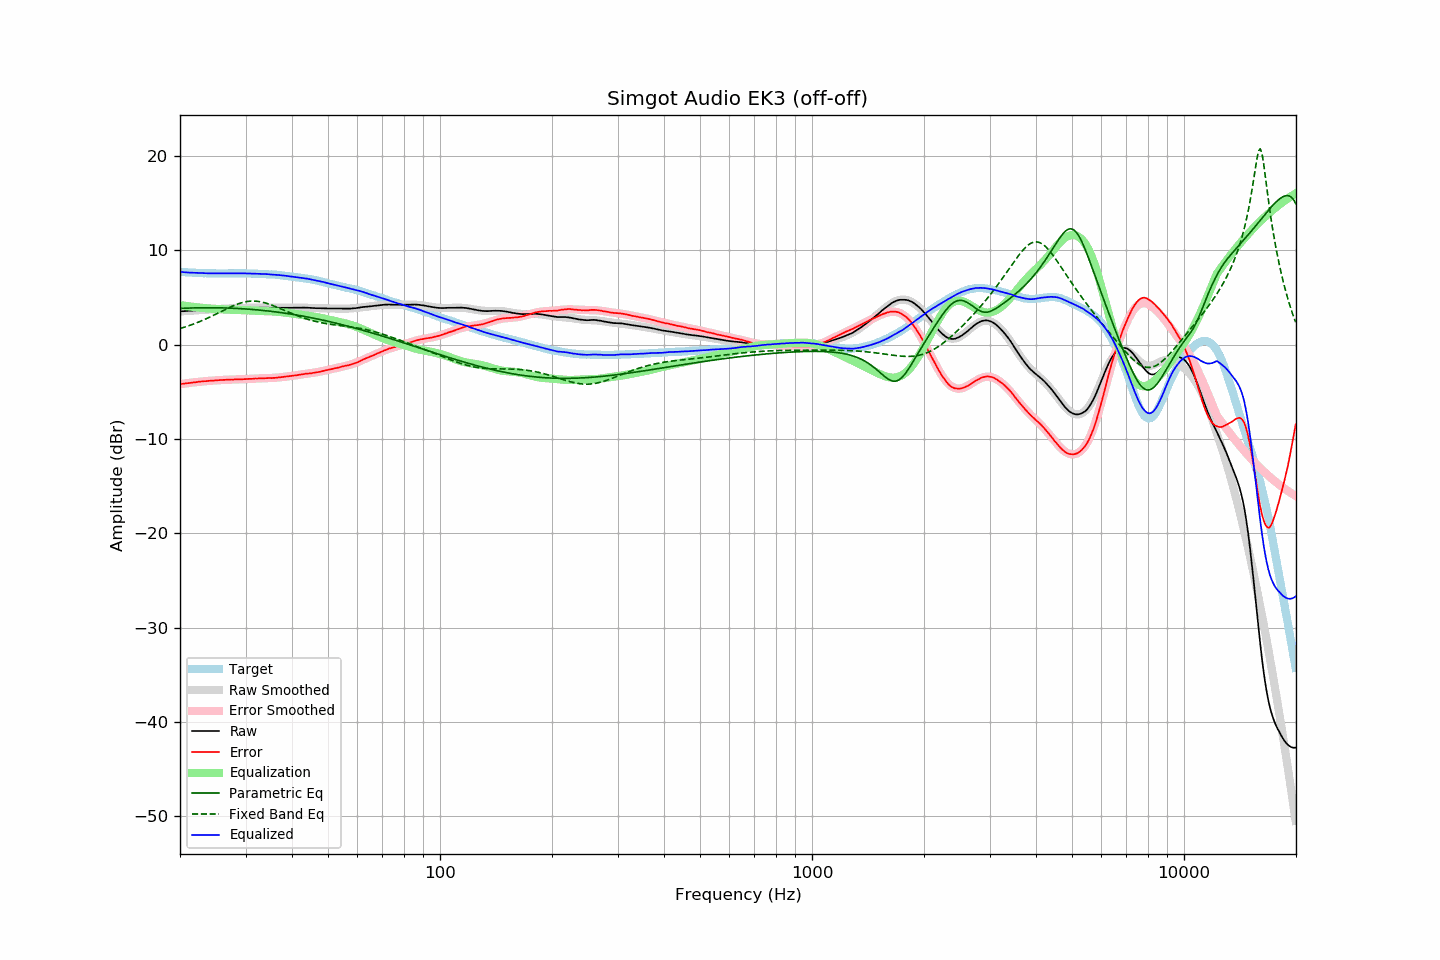

Data behind this chart, as committed beside it:
frequency, raw, error, smoothed, error_smoothed, equalization, parametric_eq, fixed_band_eq, equalized_raw, equalized_smoothed, target
20.00, 3.53, -4.18, 3.52, -4.19, 4.19, 3.84, 1.71, 7.72, 7.72, 7.71
20.20, 3.54, -4.16, 3.54, -4.17, 4.17, 3.85, 1.76, 7.71, 7.70, 7.70
20.40, 3.55, -4.14, 3.55, -4.14, 4.14, 3.86, 1.81, 7.69, 7.69, 7.69
20.61, 3.56, -4.13, 3.56, -4.12, 4.12, 3.87, 1.87, 7.68, 7.68, 7.68
20.81, 3.57, -4.09, 3.57, -4.10, 4.10, 3.87, 1.92, 7.67, 7.67, 7.66
21.02, 3.58, -4.07, 3.58, -4.07, 4.07, 3.88, 1.98, 7.65, 7.66, 7.65
21.23, 3.59, -4.05, 3.60, -4.05, 4.05, 3.89, 2.04, 7.64, 7.65, 7.64
21.44, 3.61, -4.04, 3.61, -4.03, 4.03, 3.89, 2.10, 7.64, 7.64, 7.65
21.66, 3.62, -4.02, 3.62, -4.01, 4.01, 3.90, 2.16, 7.63, 7.63, 7.63
21.87, 3.63, -4.00, 3.63, -3.99, 3.99, 3.90, 2.23, 7.62, 7.62, 7.63
22.09, 3.64, -3.97, 3.64, -3.97, 3.97, 3.90, 2.29, 7.61, 7.61, 7.61
22.31, 3.66, -3.94, 3.65, -3.95, 3.95, 3.91, 2.36, 7.61, 7.61, 7.60
22.54, 3.67, -3.93, 3.66, -3.94, 3.94, 3.91, 2.43, 7.60, 7.60, 7.59
22.76, 3.68, -3.91, 3.68, -3.92, 3.92, 3.91, 2.50, 7.60, 7.59, 7.59
22.99, 3.69, -3.89, 3.69, -3.90, 3.90, 3.92, 2.57, 7.59, 7.59, 7.58
23.22, 3.70, -3.87, 3.70, -3.88, 3.88, 3.92, 2.65, 7.58, 7.58, 7.57
23.45, 3.71, -3.87, 3.71, -3.87, 3.87, 3.92, 2.73, 7.58, 7.58, 7.58
23.69, 3.72, -3.86, 3.72, -3.85, 3.85, 3.92, 2.80, 7.57, 7.57, 7.57
23.92, 3.73, -3.83, 3.73, -3.84, 3.84, 3.92, 2.88, 7.57, 7.57, 7.56
24.16, 3.74, -3.83, 3.74, -3.83, 3.83, 3.92, 2.96, 7.56, 7.57, 7.57
24.40, 3.75, -3.82, 3.75, -3.81, 3.81, 3.92, 3.05, 7.56, 7.56, 7.57
24.65, 3.76, -3.81, 3.76, -3.80, 3.80, 3.92, 3.13, 7.56, 7.56, 7.56
24.89, 3.77, -3.79, 3.77, -3.79, 3.79, 3.92, 3.21, 7.56, 7.56, 7.56
25.14, 3.78, -3.77, 3.78, -3.78, 3.78, 3.91, 3.30, 7.56, 7.56, 7.55
25.39, 3.79, -3.76, 3.79, -3.77, 3.77, 3.91, 3.38, 7.56, 7.56, 7.55
25.65, 3.80, -3.75, 3.80, -3.76, 3.76, 3.91, 3.47, 7.56, 7.56, 7.55
25.91, 3.81, -3.75, 3.81, -3.75, 3.75, 3.90, 3.55, 7.56, 7.55, 7.55
26.16, 3.82, -3.74, 3.81, -3.74, 3.74, 3.90, 3.64, 7.56, 7.55, 7.56
26.43, 3.82, -3.73, 3.82, -3.73, 3.73, 3.89, 3.72, 7.55, 7.55, 7.55
26.69, 3.83, -3.72, 3.83, -3.72, 3.72, 3.89, 3.80, 7.55, 7.55, 7.55
26.96, 3.84, -3.71, 3.84, -3.72, 3.72, 3.88, 3.89, 7.55, 7.56, 7.55
27.23, 3.85, -3.70, 3.85, -3.71, 3.71, 3.88, 3.97, 7.56, 7.56, 7.55
27.50, 3.86, -3.69, 3.85, -3.71, 3.71, 3.87, 4.04, 7.56, 7.56, 7.55
27.77, 3.86, -3.70, 3.86, -3.70, 3.70, 3.86, 4.12, 7.56, 7.56, 7.56
28.05, 3.87, -3.68, 3.87, -3.69, 3.69, 3.86, 4.19, 7.56, 7.56, 7.55
28.33, 3.88, -3.68, 3.87, -3.69, 3.69, 3.85, 4.26, 7.57, 7.56, 7.56
28.62, 3.88, -3.68, 3.88, -3.68, 3.68, 3.84, 4.32, 7.56, 7.56, 7.56
28.90, 3.89, -3.68, 3.89, -3.68, 3.68, 3.83, 4.38, 7.56, 7.56, 7.57
29.19, 3.89, -3.68, 3.89, -3.67, 3.67, 3.82, 4.43, 7.56, 7.56, 7.57
29.48, 3.90, -3.66, 3.90, -3.66, 3.66, 3.81, 4.48, 7.56, 7.56, 7.56
29.78, 3.91, -3.65, 3.90, -3.66, 3.66, 3.80, 4.52, 7.56, 7.56, 7.56
30.08, 3.91, -3.65, 3.91, -3.65, 3.65, 3.79, 4.55, 7.56, 7.56, 7.56
30.38, 3.91, -3.64, 3.91, -3.64, 3.64, 3.77, 4.58, 7.55, 7.55, 7.54
30.68, 3.92, -3.62, 3.92, -3.63, 3.63, 3.76, 4.60, 7.55, 7.55, 7.54
30.99, 3.92, -3.62, 3.92, -3.62, 3.62, 3.75, 4.62, 7.54, 7.54, 7.54
31.30, 3.92, -3.62, 3.92, -3.62, 3.62, 3.73, 4.62, 7.53, 7.54, 7.54
31.61, 3.93, -3.60, 3.93, -3.60, 3.60, 3.72, 4.62, 7.53, 7.53, 7.53
31.93, 3.93, -3.59, 3.93, -3.60, 3.60, 3.71, 4.61, 7.52, 7.52, 7.51
32.24, 3.93, -3.59, 3.93, -3.59, 3.59, 3.69, 4.60, 7.52, 7.52, 7.52
32.57, 3.93, -3.58, 3.93, -3.58, 3.58, 3.67, 4.58, 7.51, 7.51, 7.50
32.89, 3.93, -3.57, 3.93, -3.58, 3.58, 3.66, 4.55, 7.50, 7.50, 7.50
33.22, 3.93, -3.56, 3.93, -3.57, 3.57, 3.64, 4.51, 7.50, 7.50, 7.49
33.55, 3.93, -3.56, 3.93, -3.56, 3.56, 3.62, 4.47, 7.49, 7.49, 7.49
33.89, 3.93, -3.55, 3.92, -3.56, 3.56, 3.61, 4.43, 7.49, 7.48, 7.48
34.23, 3.93, -3.53, 3.92, -3.55, 3.55, 3.59, 4.38, 7.48, 7.47, 7.46
34.57, 3.92, -3.54, 3.92, -3.55, 3.55, 3.57, 4.32, 7.46, 7.47, 7.46
34.92, 3.91, -3.53, 3.92, -3.54, 3.54, 3.55, 4.26, 7.45, 7.46, 7.44
35.27, 3.91, -3.55, 3.91, -3.53, 3.53, 3.53, 4.20, 7.44, 7.45, 7.46
35.62, 3.91, -3.53, 3.91, -3.52, 3.52, 3.51, 4.13, 7.43, 7.43, 7.43
35.97, 3.91, -3.52, 3.91, -3.51, 3.51, 3.49, 4.07, 7.42, 7.42, 7.43
... 635 more rows
